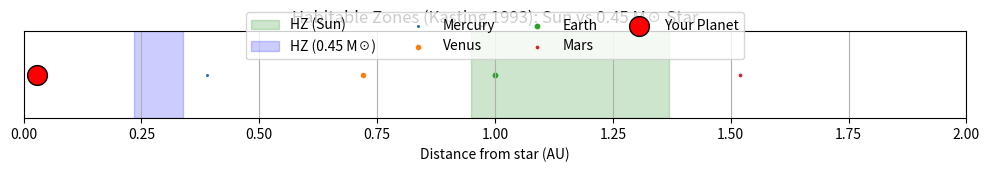

Source code (Python):
import numpy as np
import matplotlib.pyplot as plt

# Constants
Ms = 0.45
L_ratio = Ms**3.5

# HZ for Sun (Kasting 1993)
hz_in_sun = 0.95
hz_out_sun = 1.37

# HZ scaled for your star
hz_in_scaled = hz_in_sun * np.sqrt(L_ratio)
hz_out_scaled = hz_out_sun * np.sqrt(L_ratio)

# Planet positions and sizes
planets = [
    ("Mercury", 0.39, 0.38),
    ("Venus",   0.72, 0.95),
    ("Earth",   1.00, 1.00),
    ("Mars",    1.52, 0.53)
]

# Your exoplanet
exo_a = 0.028675
exo_r = 4.5

# Create plot
plt.figure(figsize=(10, 2))
ax = plt.gca()

# HZ for Sun
plt.axvspan(hz_in_sun, hz_out_sun, color='green', alpha=0.2, label='HZ (Sun)')

# HZ for your star
plt.axvspan(hz_in_scaled, hz_out_scaled, color='blue', alpha=0.2, label='HZ (0.45 M☉)')

# Solar system planets
for name, a, r in planets:
    plt.scatter(a, 0, s=r**2*10, label=name)

# Your exoplanet
plt.scatter(exo_a, 0, s=exo_r**2*10, color='red', edgecolors='black', label='Your Planet', zorder=5)

# Labels and legend
plt.xlabel("Distance from star (AU)")
plt.title("Habitable Zones (Kasting 1993): Sun vs 0.45 M☉ Star")
plt.yticks([])
plt.xlim(0, 2)
plt.grid(axis='x')
plt.legend(loc='upper center', ncol=4, bbox_to_anchor=(0.5, 1.3))

plt.tight_layout()
plt.show()
